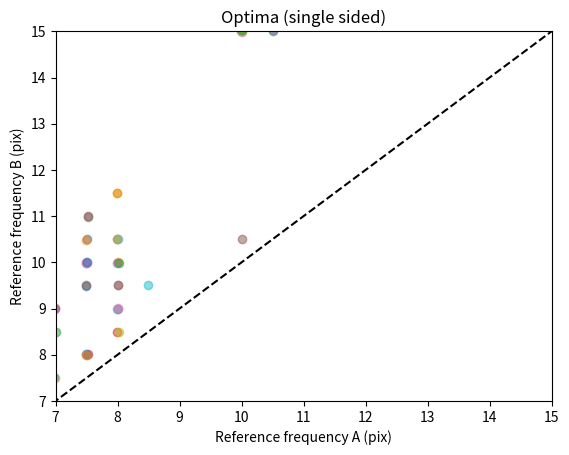

Recreate this plot in Python.
import numpy as np
import matplotlib.pyplot as plt

data_002 = [[10.0, 15.0], [8.0, 10.0], [10.5, 15.0], [7.5, 8.0], [10.5, 15.0], [10.0, 10.5], [10.0, 15.0], [7.5, 11.0], [10.0, 15.0], [8.0, 10.5], [7.5, 10.5], [7.5, 10.5], [10.0, 15.0], [8.0, 8.5]]
data_003 = [[8.0, 10.0], [7.5, 10.0], [7.5, 10.0], [7.5, 8.0], [8.0, 11.5], [8.0, 9.0], [7.5, 9.5], [7.0, 7.5], [7.0, 8.5], [8.0, 9.5], [8.0, 10.5], [7.5, 9.5], [7.5, 10.0], [8.0, 9.0]]
data_004 = [[8.0, 8.5], [8.5, 9.5], [7.5, 8.0], [7.5, 8.0], [8.0, 10.0], [7.0, 9.0], [7.0, 9.0], [7.5, 11.0], [8.0, 9.0], [8.0, 9.5], [8.0, 10.5], [7.0, 7.5], [7.5, 10.0], [8.0, 11.5]]

jitter_x = np.random.normal(0, 0.01, size=len(data_002))
jitter_y = np.random.normal(0, 0.01, size=len(data_002))
for n,i in enumerate(data_002):
    plt.scatter(i[0]+jitter_x[n],i[1]+jitter_y[n], alpha=0.5)

jitter_x = np.random.normal(0, 0.01, size=len(data_003))
jitter_y = np.random.normal(0, 0.01, size=len(data_003))
for n,i in enumerate(data_003):
    plt.scatter(i[0]+jitter_x[n],i[1]+jitter_y[n], alpha=0.5)

jitter_x = np.random.normal(0, 0.01, size=len(data_004))
jitter_y = np.random.normal(0, 0.01, size=len(data_004))
for n,i in enumerate(data_004):
    plt.scatter(i[0]+jitter_x[n],i[1]+jitter_y[n], alpha=0.5)

plt.xlabel("Reference frequency A (pix)")
plt.ylabel("Reference frequency B (pix)")
plt.xlim(7,15)
plt.ylim(7,15)
plt.title("Optima (single sided)")
x = np.linspace(6,16,1000)
plt.plot(x,x,'--',color='black')
plt.show()
